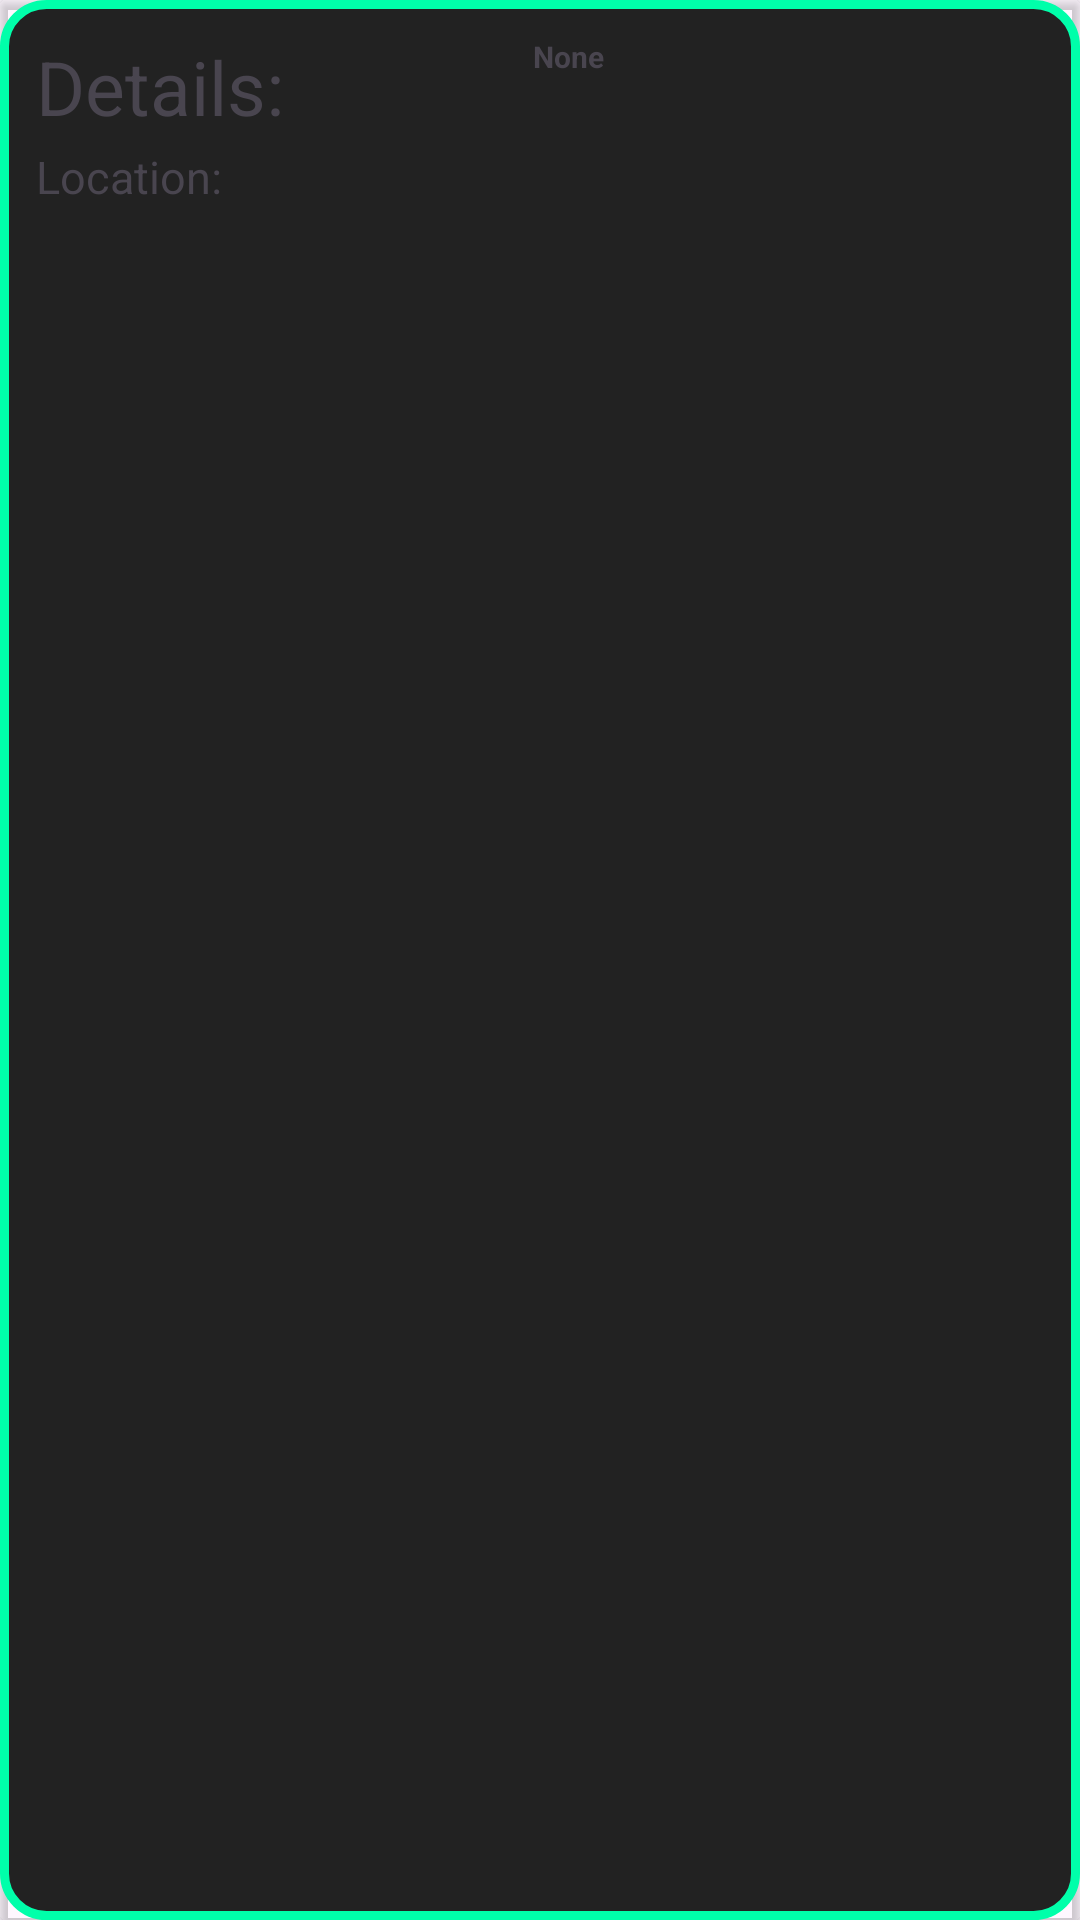

Here is an Android app screen rendered from its layout file. Give the layout XML and the strings, colors and styles it references.
<!-- AndroidManifest.xml: application theme Theme.PackCollect -->
<!-- res/layout/package_frame.xml -->
<?xml version="1.0" encoding="utf-8"?>
<androidx.cardview.widget.CardView xmlns:android="http://schemas.android.com/apk/res/android"
    xmlns:tools="http://schemas.android.com/tools"
    android:layout_width="match_parent"
    android:layout_height="wrap_content"
    xmlns:app="http://schemas.android.com/apk/res-auto"
    app:cardBackgroundColor="@android:color/transparent"
    android:id="@+id/record_card"
    android:layout_marginBottom="6dp"
    >

    <FrameLayout
        android:layout_width="match_parent"
        android:layout_height="match_parent"
        android:background="@drawable/package_background"
        android:padding="12dp"
        >

        <LinearLayout
            android:layout_width="match_parent"
            android:layout_height="match_parent">

            <LinearLayout
                android:layout_width="wrap_content"
                android:layout_height="wrap_content"
                android:layout_weight="1"
                android:orientation="vertical">

                <TextView
                    android:layout_width="wrap_content"
                    android:layout_height="wrap_content"
                    android:text="@string/details"
                    android:textSize="25sp" />

                <Space
                    android:layout_width="match_parent"
                    android:layout_height="3dp" />

                <TextView
                    android:id="@+id/location_text"
                    android:layout_width="wrap_content"
                    android:layout_height="wrap_content"
                    android:text="@string/location"
                    android:textSize="15sp" />

            </LinearLayout>

            <Space
                android:layout_width="0dp"
                android:layout_height="match_parent"
                android:layout_weight="0.15" />

            <TextView
                android:id="@+id/description_text"
                android:layout_width="0dp"
                android:layout_height="match_parent"
                android:text="@string/None"
                android:layout_weight="2.35"

                android:textSize="10sp"
                android:textStyle="bold" />
        </LinearLayout>
    </FrameLayout>

</androidx.cardview.widget.CardView>
<!-- resources referenced by this layout -->
<resources>
  <!-- drawable package_background (drawable) -->
  <shape xmlns:android="http://schemas.android.com/apk/res/android"
      android:shape="rectangle">
  
      <solid android:color="#222222" />
      <corners android:radius="14dp" />
      <stroke android:width="3dp" android:color="#00FFAA" /> 
  </shape>
  <string name="None">None</string>
  <string name="details">Details:</string>
  <string name="location">Location:</string>
  <style name="Theme.PackCollect" parent="Base.Theme.PackCollect" />
  <style name="Base.Theme.PackCollect" parent="Theme.Material3.DayNight.NoActionBar">
          
          
      </style>
</resources>
